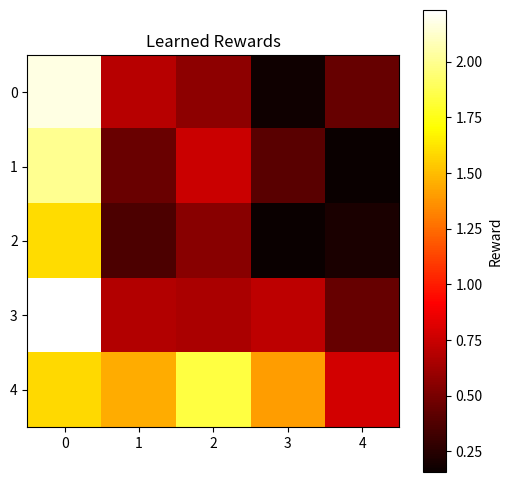

Reproduce this figure in Python.
import matplotlib.pyplot as plt
import numpy as np


# --- Step 1: Define Environment ---
class GridWorld:
    def __init__(self, size=5, obstacles=None, goal=None):
        self.size = size
        self.obstacles = obstacles if obstacles else []
        self.goal = goal if goal else (4, 4)
        self.actions = ["up", "down", "left", "right"]

    def get_next_state(self, state, action):
        x, y = state
        if action == "up":
            x = max(0, x - 1)
        if action == "down":
            x = min(self.size - 1, x + 1)
        if action == "left":
            y = max(0, y - 1)
        if action == "right":
            y = min(self.size - 1, y + 1)
        return (x, y) if (x, y) not in self.obstacles else state

    def is_goal(self, state):
        return state == self.goal


# --- Step 2: Generate Expert Trajectories ---
def generate_expert_trajectories(env, start, expert_policy):
    trajectories = []
    state = start
    while not env.is_goal(state):
        action = expert_policy[state]
        trajectories.append((state, action))
        state = env.get_next_state(state, action)
    return trajectories


# Expert policy (hardcoded for simplicity)
expert_policy = {
    (0, 0): "down",
    (1, 0): "down",
    (2, 0): "down",
    (3, 0): "down",
    (4, 0): "right",
    (4, 1): "right",
    (4, 2): "right",
    (4, 3): "right",
}

# Create environment and generate expert demonstrations
env = GridWorld(size=5, obstacles=[(1, 2), (2, 2)], goal=(4, 4))
expert_trajectories = generate_expert_trajectories(env, start=(0, 0), expert_policy=expert_policy)


# --- Step 3: Inverse Reinforcement Learning ---
def feature_matrix(env):
    """Feature matrix where each state has a one-hot encoding."""
    num_states = env.size * env.size
    features = np.eye(num_states)
    return features


def state_to_index(state, env_size):
    """Convert (x, y) state to a single index."""
    return state[0] * env_size + state[1]


def irl(env, trajectories, gamma=0.9, alpha=0.1, iterations=100):
    """
    Linear Programming IRL. Learns reward weights to explain expert behavior.
    """
    num_states = env.size * env.size
    features = feature_matrix(env)
    rewards = np.random.rand(num_states)  # Initialize random rewards
    feature_expectations = np.zeros(num_states)

    # Compute feature expectations from expert demonstrations
    # Feature expectations represent the average features observed in expert trajectories.
    # They are a key aspect of IRL because the reward function is inferred to make the agent's feature expectations match the expert's.
    for state, _ in trajectories:
        idx = state_to_index(state, env.size)
        feature_expectations[idx] += (
            1  # For each state in the expert trajectories, we count how often the expert visits that state.
        )
    feature_expectations /= len(
        trajectories
    )  # The counts are normalized by dividing by the number of trajectories to create an average.

    # Iteratively update rewards
    # The reward function is updated iteratively based on a policy evaluation process. For each state, the algorithm computes a value function:
    for _ in range(iterations):
        values = np.zeros(
            num_states
        )  # Values Initialization: Start with all state values as zero.
        # Policy evaluation loop
        for state_idx in range(num_states):
            state = (state_idx // env.size, state_idx % env.size)
            for action in env.actions:
                next_state = env.get_next_state(state, action)
                next_idx = state_to_index(next_state, env.size)
                values[state_idx] += gamma * values[next_idx]  # Update Values: For each state,
                # compute its value by considering all possible actions and summing the discounted
                # value of the next states. This approximates how "good" each state is under the current reward.

        # Update rewards to match feature expectations
        # The reward function is updated using gradient ascent on the difference between:
        # Expert feature expectations: What the expert demonstrates.
        # Agent feature expectations: What the current policy suggests.
        gradients = feature_expectations - np.dot(features.T, values)
        rewards += alpha * gradients

    return rewards.reshape(env.size, env.size)


learned_rewards = irl(env, expert_trajectories)

# --- Step 4: Visualize Learned Rewards ---
plt.figure(figsize=(6, 6))
plt.imshow(learned_rewards, cmap="hot", interpolation="nearest")
plt.colorbar(label="Reward")
plt.title("Learned Rewards")
plt.show()
